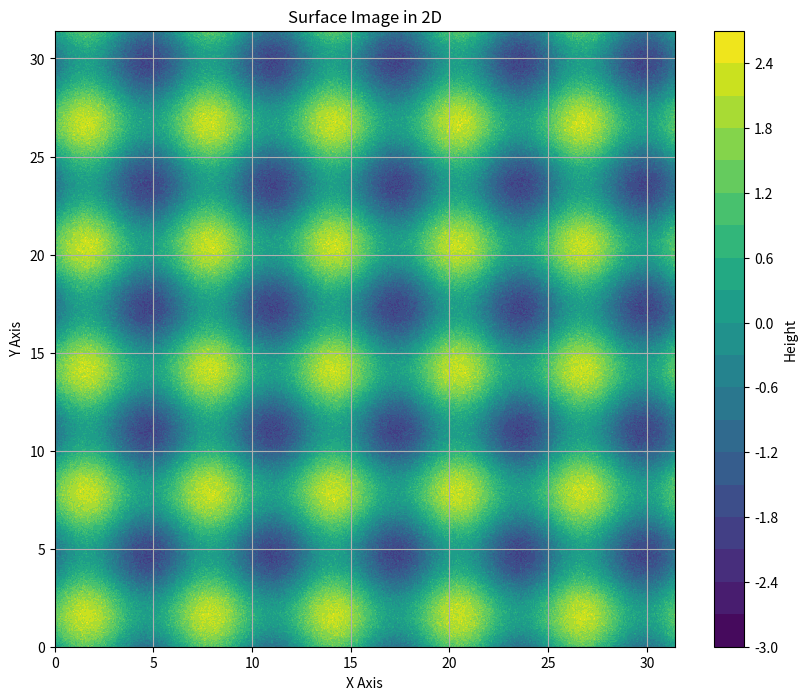

The matplotlib source for this figure:
import numpy as np
import matplotlib.pyplot as plt

np.random.seed(0)  # 设置随机种子以获得可重复的结果
n_points = 1000  # 定义数据点的数量

# 生成线性分布的x和y坐标
x = np.linspace(0, 10 * np.pi, n_points)
y = np.linspace(0, 10 * np.pi, n_points)
XX, YY = np.meshgrid(x, y)

# 生成模拟数据
Z = np.sin(XX) + np.sin(YY)  # 生成正弦波数据
noise = np.random.normal(0, 0.2, (n_points, n_points))
Z_noisy = Z + noise  # 添加噪声

# 创建一个新的图形窗口
plt.figure(figsize=(10, 8))

# 绘制带有噪声的正弦波
plt.contourf(XX, YY, Z_noisy, cmap="viridis", levels=20)
plt.colorbar(label="Height")
plt.title("Surface Image in 2D")
plt.xlabel("X Axis")
plt.ylabel("Y Axis")

# 显示网格
plt.grid(True)
plt.show()
